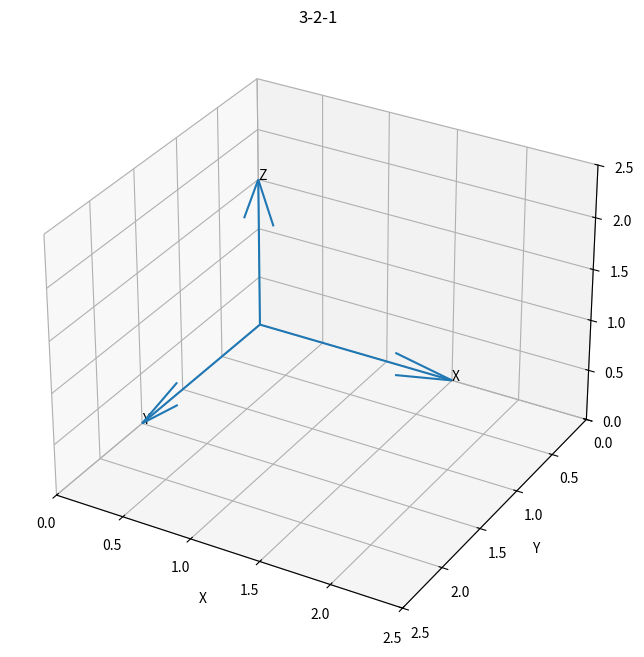

The script that saved this image: (Note: this script raises an exception after producing the figure.)
import matplotlib.pyplot as plt
import numpy as np
import math

#************  OUTPUT PLOT PROPERTIES  ********#
fig = plt.figure(figsize=(8,8))
ax = plt.axes(projection='3d')
ax.set_xlim([0,2.5])
ax.set_ylim([2.5,0])
ax.set_zlim([0,2.5])
ax.set_xlabel('X')
ax.set_ylabel('Y')
ax.set_zlabel('Z')
ax.set_title('3-2-1')

#***********   INERTIAL REFERENCE FRAME ********#
ax.quiver(0,0,0,1.5,0,0)
ax.quiver(0,0,0,0,1.5,0)
ax.quiver(0,0,0,0,0,1.5)
ax.text(1.5,0,0,'X')
ax.text(0,1.5,0,'Y')
ax.text(0,0,1.5,'Z')

#****** DEGRES TO RADIANS FUNCTION *******#
def degrees_to_radians(x):
    '''
    Converts degrees to radians since all operations in the math module are done in radians
    and the input of every trignometric function is in radians.
    '''
    return (x*math.pi)*(1/180)

#******  ROTATION MATRICES  ******#
def Cz(b):
    '''
    b=yaw angle.
    coordinate trasformation/rotation about z-axis.
    '''
    b = degrees_to_radians(b) #converting degrees to radians
    return np.array(
    [[math.cos(b), math.sin(b),0],
    [-math.sin(b), math.cos(b),0],
    [0,0,1]]
    )

def Cy(b):
    '''
    b=yaw angle.
    coordinate trasformation/rotation about z-axis.
    '''
    b = degrees_to_radians(b) #converting degrees to radians
    return np.array(
    [[math.cos(b),0, -math.sin(b)],
    [0,1,0],
    [math.sin(b),0 , math.cos(b)]]
    )

def Cx(b):
    '''
    b=yaw angle.
    coordinate trasformation/rotation about z-axis.
    '''
    b = degrees_to_radians(b) #converting degrees to radians
    return np.array(
    [[1,0,0],
    [0,math.cos(b), math.sin(b)],
    [0,-math.sin(b), math.cos(b)]]
    )

#*********   ORIGIN & IDENTITY MATRIX  ********#
zeros=[0.0,0.0,0.0]
I=np.array([[1,0,0],[0,1,0],[0,0,1]])

#*********  INPUTS(EULER ANGLES & NUMBER OF SEQUENCES)  **********#
def inputs():
    print()
    global n, yaw_angle, pitch_angle, roll_angle
    yaw_angle=int(input('Yaw angle  i.e., Cz(c), Psi in degrees: '))
    print()
    pitch_angle=int(input('Pitch angle  i.e., Cy(b), Theta in degreees: '))
    print()
    roll_angle=int(input('Roll angle  i.e., Cx(a), Phi in degrees: '))
    print()

    n=int(input('Number of sequences? Ex two sequences implies 3-1-3-3-1-3. :'))

inputs()

final_position=I


i=0
while i<n:
    def _3(final_position):
        q=None
        for a in np.linspace(0,-yaw_angle,30):
            frame=np.dot(Cz(a),final_position) #3
            q = ax.quiver(zeros,zeros,zeros,frame[0,:],frame[1,:],frame[2,:],color='r')
            q2 = ax.text(frame[0,0],frame[1,0],frame[2,0],'X')
            q3 = ax.text(frame[0,1],frame[1,1],frame[2,1],'Y')
            q4 = ax.text(frame[0,2],frame[1,2],frame[2,2],'Z')
            plt.pause(0.003)
            if q:
                q.remove()
                q2.remove()
                q3.remove()
                q4.remove()
        return frame,q

    final_position,q = _3(final_position)

    def _3_2(final_position):
        q=None
        for a in np.linspace(0,-pitch_angle,30):
            frame=np.dot(Cy(a),final_position) #3
            q = ax.quiver(zeros,zeros,zeros,frame[0,:],frame[1,:],frame[2,:],color='g')
            q2 = ax.text(frame[0,0],frame[1,0],frame[2,0],'X')
            q3 = ax.text(frame[0,1],frame[1,1],frame[2,1],'Y')
            q4 = ax.text(frame[0,2],frame[1,2],frame[2,2],'Z')
            plt.pause(0.003)
            if q:
                q.remove()
                q2.remove()
                q3.remove()
                q4.remove()
        return frame

    final_position = _3_2(final_position)

    def _3_2_1(final_position):
        q=None
        for a in np.linspace(0,-roll_angle,30):
            frame=np.dot(Cx(a),final_position) #3-2-1
            q = ax.quiver(zeros,zeros,zeros,frame[0,:],frame[1,:],frame[2,:],color='b')
            q2 = ax.text(frame[0,0],frame[1,0],frame[2,0],'X')
            q3 = ax.text(frame[0,1],frame[1,1],frame[2,1],'Y')
            q4 = ax.text(frame[0,2],frame[1,2],frame[2,2],'Z')
            plt.pause(0.003)
            if q:
                q.remove()
                q2.remove()
                q3.remove()
                q4.remove()
        if i==n-1:
            q = ax.quiver(zeros,zeros,zeros,frame[0,:],frame[1,:],frame[2,:],color='m')
            q2 = ax.text(frame[0,0],frame[1,0],frame[2,0],'X')
            q3 = ax.text(frame[0,1],frame[1,1],frame[2,1],'Y')
            q4 = ax.text(frame[0,2],frame[1,2],frame[2,2],'Z')
        return frame

    final_position = _3_2_1(final_position)

    i+=1

plt.show()  #if you want to see the final position of axes after rotation
print()
